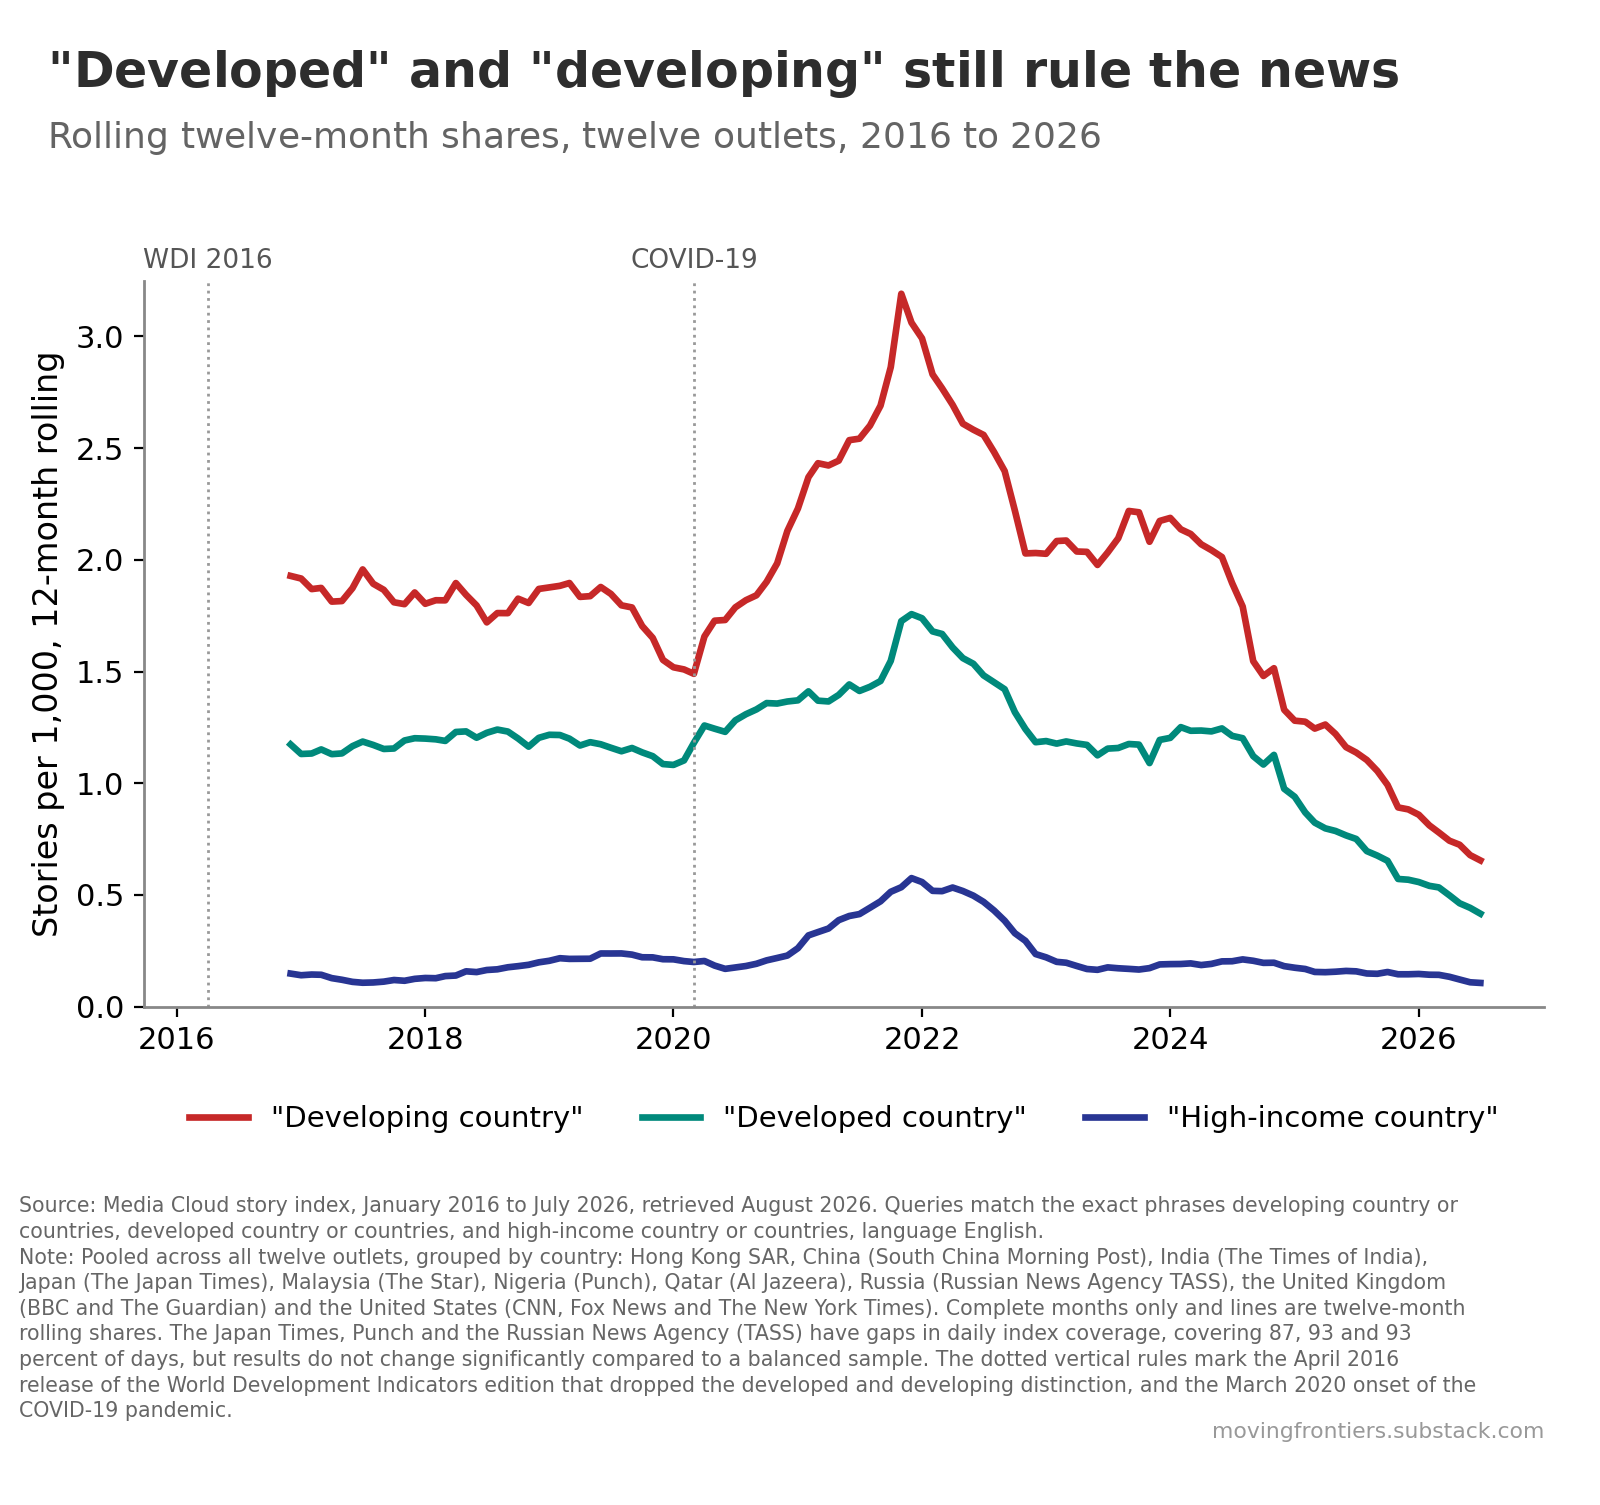

Values plotted in this chart, from the file beside it:
month, stories_per_1000_developing_country_12m, stories_per_1000_developed_country_12m, stories_per_1000_high_income_country_12m
2017-01, 1.932, 1.175, 0.152
2017-02, 1.923, 1.148, 0.145
2017-03, 1.89, 1.133, 0.143
2017-04, 1.874, 1.146, 0.143
2017-05, 1.836, 1.139, 0.134
2017-06, 1.82, 1.135, 0.123
2017-07, 1.861, 1.16, 0.114
2017-08, 1.934, 1.182, 0.109
2017-09, 1.914, 1.178, 0.109
2017-10, 1.872, 1.16, 0.112
2017-11, 1.827, 1.16, 0.118
2017-12, 1.809, 1.187, 0.118
2018-01, 1.845, 1.202, 0.123
2018-02, 1.818, 1.202, 0.13
2018-03, 1.818, 1.198, 0.13
2018-04, 1.834, 1.195, 0.136
2018-05, 1.883, 1.225, 0.141
2018-06, 1.849, 1.231, 0.156
2018-07, 1.791, 1.209, 0.156
2018-08, 1.737, 1.227, 0.163
2018-09, 1.758, 1.24, 0.17
2018-10, 1.775, 1.231, 0.177
2018-11, 1.818, 1.2, 0.183
2018-12, 1.82, 1.171, 0.19
2019-01, 1.865, 1.202, 0.199
2019-02, 1.878, 1.218, 0.208
2019-03, 1.887, 1.216, 0.217
2019-04, 1.885, 1.198, 0.215
2019-05, 1.843, 1.175, 0.215
2019-06, 1.852, 1.184, 0.221
2019-07, 1.874, 1.173, 0.239
2019-08, 1.836, 1.157, 0.239
2019-09, 1.8, 1.148, 0.239
2019-10, 1.764, 1.155, 0.23
2019-11, 1.697, 1.137, 0.224
2019-12, 1.623, 1.113, 0.221
2020-01, 1.552, 1.088, 0.215
2020-02, 1.52, 1.09, 0.212
2020-03, 1.507, 1.128, 0.203
2020-04, 1.558, 1.209, 0.203
2020-05, 1.672, 1.256, 0.199
2020-06, 1.731, 1.24, 0.179
2020-07, 1.753, 1.249, 0.172
2020-08, 1.802, 1.294, 0.179
2020-09, 1.829, 1.319, 0.186
2020-10, 1.869, 1.343, 0.199
2020-11, 1.937, 1.361, 0.212
2020-12, 2.051, 1.363, 0.224
2021-01, 2.17, 1.37, 0.242
2021-02, 2.295, 1.39, 0.289
2021-03, 2.407, 1.39, 0.327
2021-04, 2.429, 1.37, 0.345
2021-05, 2.438, 1.384, 0.374
2021-06, 2.496, 1.424, 0.398
2021-07, 2.541, 1.426, 0.414
2021-08, 2.577, 1.424, 0.432
2021-09, 2.662, 1.451, 0.461
2021-10, 2.799, 1.513, 0.497
2021-11, 3.061, 1.657, 0.528
2021-12, 3.119, 1.746, 0.56
... 54 more rows
